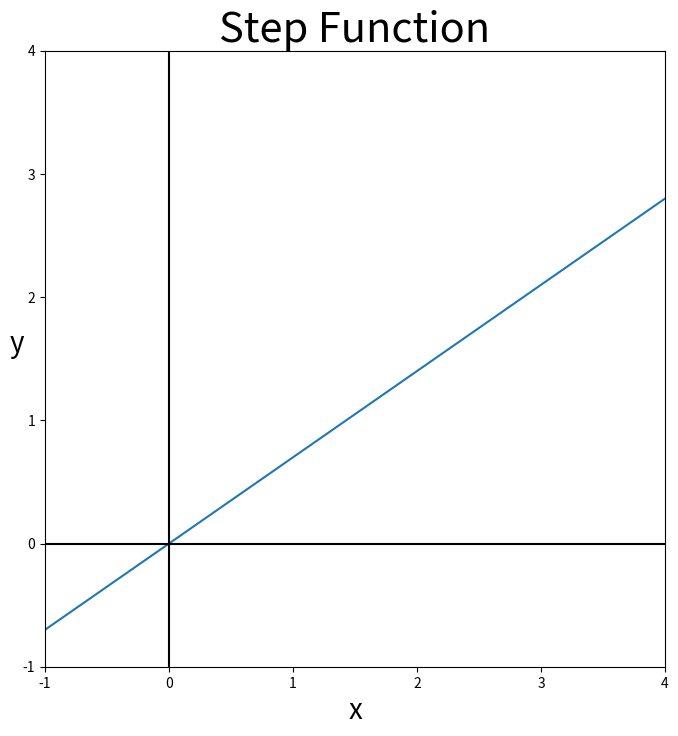

This figure's Python source:
import matplotlib.pyplot as plt
import numpy as np


def linear_function(x, k):
    return k * x


def gh_linear_function():
    x = np.arange(-5.0, 5.0, 0.1)
    y = linear_function(x, 0.7)

    plt.figure(figsize=(8, 8))  # 캔버스 생성
    plt.title("Step Function", fontsize=30)
    plt.ylabel('y', fontsize=20, rotation=0)
    plt.xlabel('x', fontsize=20)

    plt.plot(x, y)
    plt.ylim(-1, 4)
    plt.xlim(-1, 4)
    plt.axhline(c="black")
    plt.axvline(c="black")

    plt.show()


if __name__ == '__main__':
    gh_linear_function()
